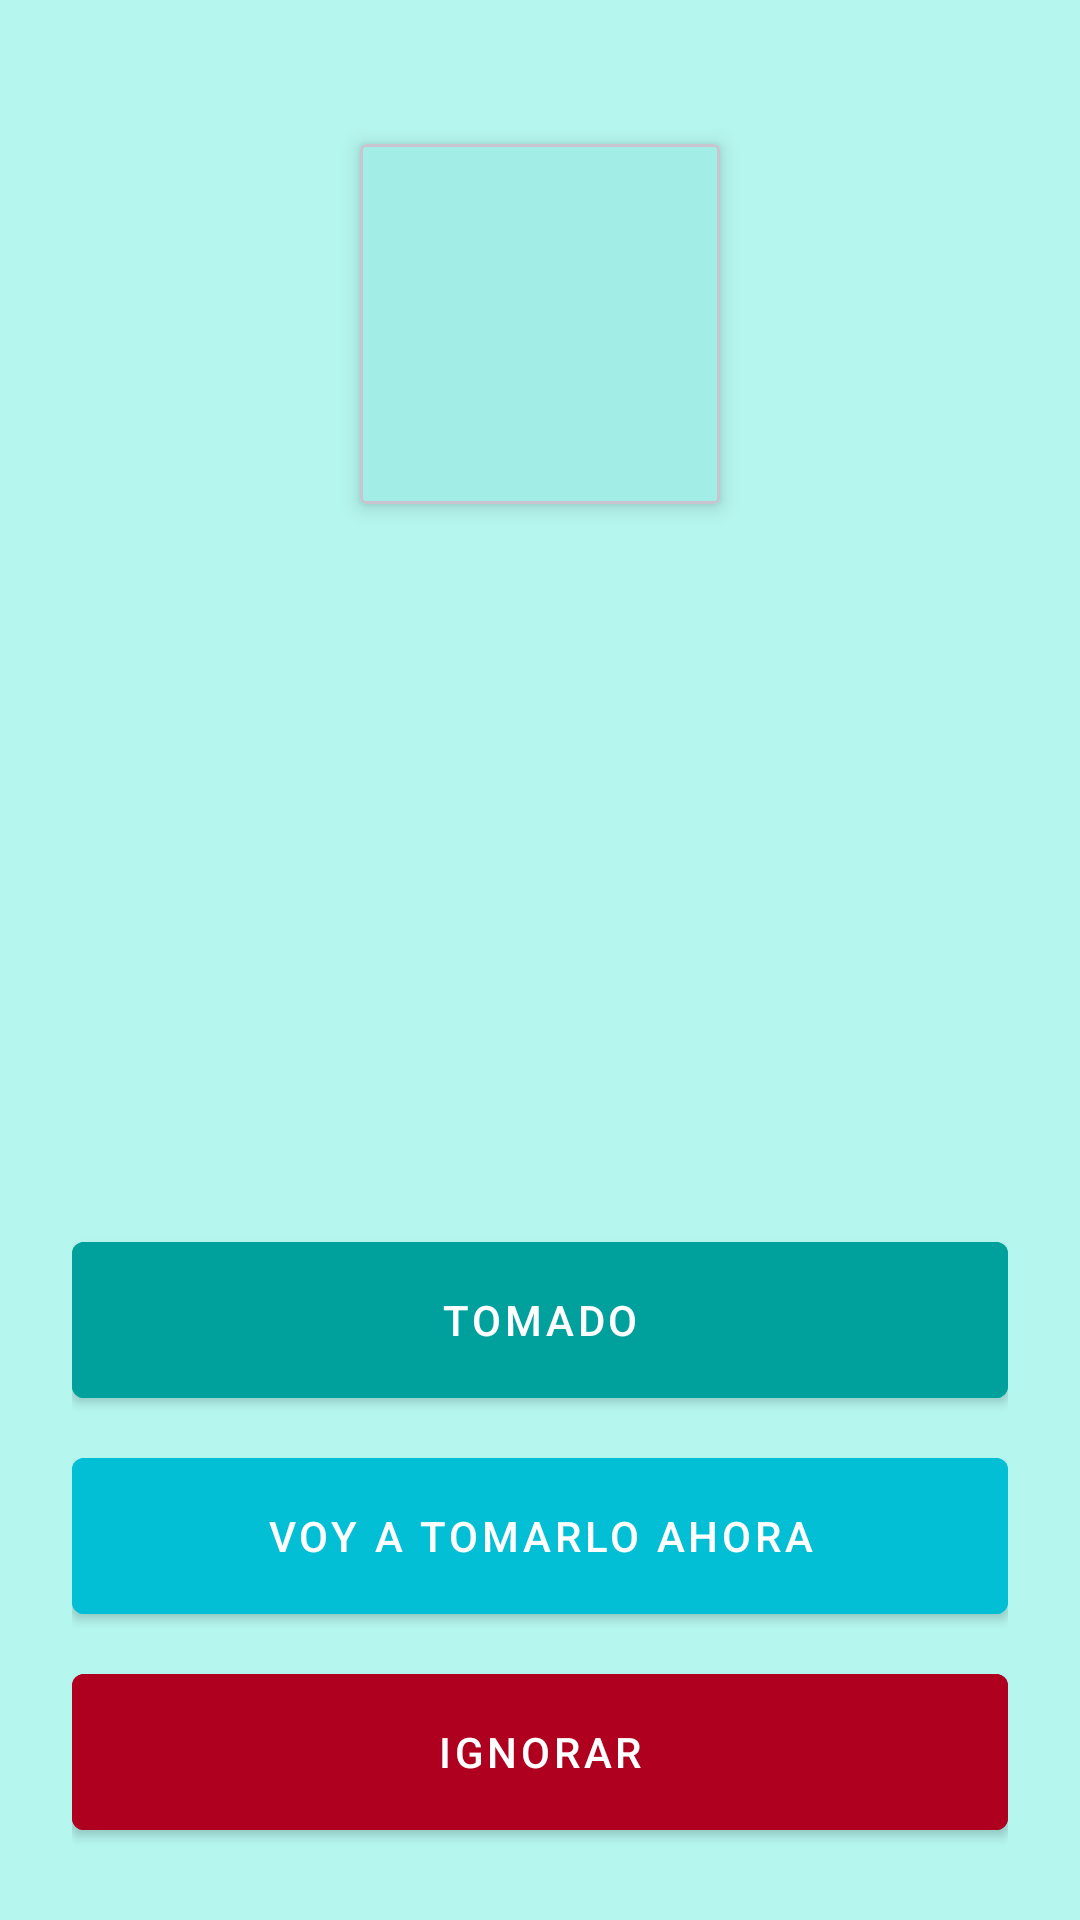

Layout XML and referenced resources for this Android screen:
<!-- AndroidManifest.xml: activity theme Theme.CuidaMedPill -->
<!-- res/layout/activity_alarma_medicacion.xml -->
<?xml version="1.0" encoding="utf-8"?>
<androidx.constraintlayout.widget.ConstraintLayout
    xmlns:android="http://schemas.android.com/apk/res/android"
    xmlns:app="http://schemas.android.com/apk/res-auto"
    android:layout_width="match_parent"
    android:layout_height="match_parent"
    android:background="@color/md_surface"
    android:padding="@dimen/padding_general">

    
    <com.google.android.material.card.MaterialCardView
        android:id="@+id/cardMedicamentoAlarma"
        android:layout_width="@dimen/size_image_big_width"
        android:layout_height="@dimen/size_image_big_height"
        app:cardCornerRadius="@dimen/cardview_default_radius"
        app:cardElevation="@dimen/card_elevation"
        app:cardBackgroundColor="@color/md_surface"
        app:layout_constraintTop_toTopOf="parent"
        app:layout_constraintStart_toStartOf="parent"
        app:layout_constraintEnd_toEndOf="parent"
        android:layout_marginTop="@dimen/margin_top">

        <com.google.android.material.imageview.ShapeableImageView
            android:id="@+id/imgMedicamentoAlarma"
            android:layout_width="match_parent"
            android:layout_height="match_parent"
            android:layout_gravity="center"
            android:contentDescription="@string/contdesc_med_simb"/>
    </com.google.android.material.card.MaterialCardView>

    
    <TextView
        android:id="@+id/txtMedicamento"
        android:layout_width="wrap_content"
        android:layout_height="wrap_content"
        android:textColor="@color/md_primary"
        android:textAppearance="@style/TextAppearance.MaterialComponents.Headline4"
        app:layout_constraintTop_toBottomOf="@id/cardMedicamentoAlarma"
        app:layout_constraintStart_toStartOf="parent"
        app:layout_constraintEnd_toEndOf="parent"
        android:layout_marginTop="@dimen/margin_top_element"/>

    
    <TextView
        android:id="@+id/txtFechaProgramadaAlarma"
        android:layout_width="wrap_content"
        android:layout_height="wrap_content"
        android:textColor="@color/md_on_surface"
        app:titleTextAppearance="@style/TextAppearance.MaterialComponents.Headline5"
        app:layout_constraintTop_toBottomOf="@id/txtMedicamento"
        app:layout_constraintStart_toStartOf="parent"
        app:layout_constraintEnd_toEndOf="parent"
        android:layout_marginTop="@dimen/margin_top_element"/>

    
    <LinearLayout
        android:id="@+id/layoutBotones"
        android:layout_width="0dp"
        android:layout_height="wrap_content"
        android:orientation="vertical"
        android:gravity="center"
        app:layout_constraintBottom_toBottomOf="parent"
        app:layout_constraintStart_toStartOf="parent"
        app:layout_constraintEnd_toEndOf="parent">

        <com.google.android.material.button.MaterialButton
            android:id="@+id/btnTomado"
            android:layout_width="match_parent"
            android:layout_height="@dimen/button_size_alarm"
            android:text="@string/tomado"
            android:backgroundTint="@color/md_primary"
            android:textColor="@color/md_blanco"
            style="@style/Widget.MaterialComponents.Button"
            app:titleTextAppearance="@style/TextAppearance.MaterialComponents.Headline6"
            android:layout_marginBottom="@dimen/margin_bottom_element"/>

        <com.google.android.material.button.MaterialButton
            android:id="@+id/btnVoyAhora"
            android:layout_width="match_parent"
            android:layout_height="@dimen/button_size_alarm"
            android:text="@string/voy_tomarlo"
            android:backgroundTint="@color/md_blue"
            android:textColor="@color/md_blanco"
            app:titleTextAppearance="@style/TextAppearance.MaterialComponents.Headline6"
            style="@style/Widget.MaterialComponents.Button"
            android:layout_marginBottom="@dimen/margin_bottom_element"/>

        <com.google.android.material.button.MaterialButton
            android:id="@+id/btnNoTomado"
            android:layout_width="match_parent"
            android:layout_height="@dimen/button_size_alarm"
            android:text="@string/ignorar"
            android:backgroundTint="@color/md_error"
            android:textColor="@color/md_blanco"
            app:titleTextAppearance="@style/TextAppearance.MaterialComponents.Headline6"
            style="@style/Widget.MaterialComponents.Button"/>

    </LinearLayout>

</androidx.constraintlayout.widget.ConstraintLayout>
<!-- resources referenced by this layout -->
<resources>
  <color name="md_blanco">#FFFFFF</color>
  <color name="md_blue">#03BFD5</color>
  <color name="md_error">#B00020</color>
  <color name="md_on_surface">#515152</color>
  <color name="md_primary">#00A09D</color>
  <color name="md_surface">#B5F6EF</color>
  <dimen name="button_size_alarm">64dp</dimen>
  <dimen name="card_elevation">4dp</dimen>
  <dimen name="margin_bottom_element">8dp</dimen>
  <dimen name="margin_top">24dp</dimen>
  <dimen name="margin_top_element">8dp</dimen>
  <dimen name="padding_general">24dp</dimen>
  <dimen name="size_image_big_height">120dp</dimen>
  <dimen name="size_image_big_width">120dp</dimen>
  <string name="contdesc_med_simb">Símbolo medicamento</string>
  <string name="ignorar">Ignorar</string>
  <string name="tomado">Tomado</string>
  <string name="voy_tomarlo">Voy a tomarlo ahora</string>
  <style name="Theme.CuidaMedPill" parent="Base.Theme.CuidaMedPill" />
  <style name="Base.Theme.CuidaMedPill" parent="Theme.Material3.DayNight.NoActionBar">
          
          <item name="colorPrimary">@color/md_primary</item>
          <item name="colorPrimaryDark">@color/md_primary_dark</item>
          <item name="colorSecondary">@color/md_third</item>
  
          <item name="android:colorBackground">@color/md_background</item>
          <item name="colorSurface">@color/md_surface</item>
  
          <item name="colorOnPrimary">@color/md_on_primary</item>
          <item name="colorOnBackground">@color/md_on_background</item>
          <item name="colorOnSurface">@color/md_on_surface</item>
  
          <item name="titleColor">@color/md_primary_dark</item>
          <item name="titleSoftColor">@color/md_on_background</item>
          <item name="titleNavColor">@color/md_primary_dark</item>
  
          <item name="colorError">@color/md_error</item>
  
      </style>
  <color name="md_primary_dark">#005052</color>
  <color name="md_third">#03C8C5</color>
  <color name="md_background">#EDFDFB</color>
  <color name="md_on_primary">#FFFFFF</color>
  <color name="md_on_background">#56615F</color>
</resources>
